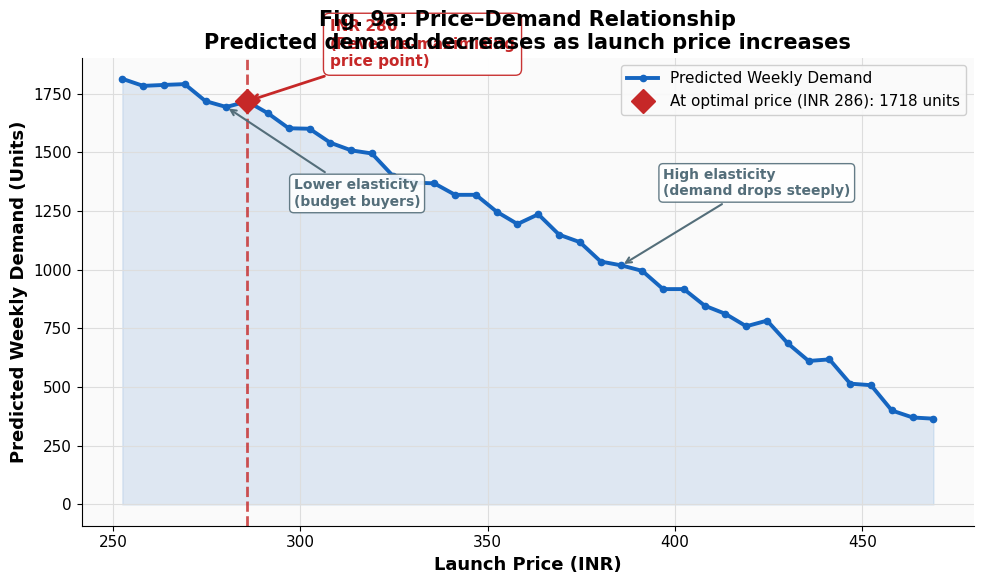
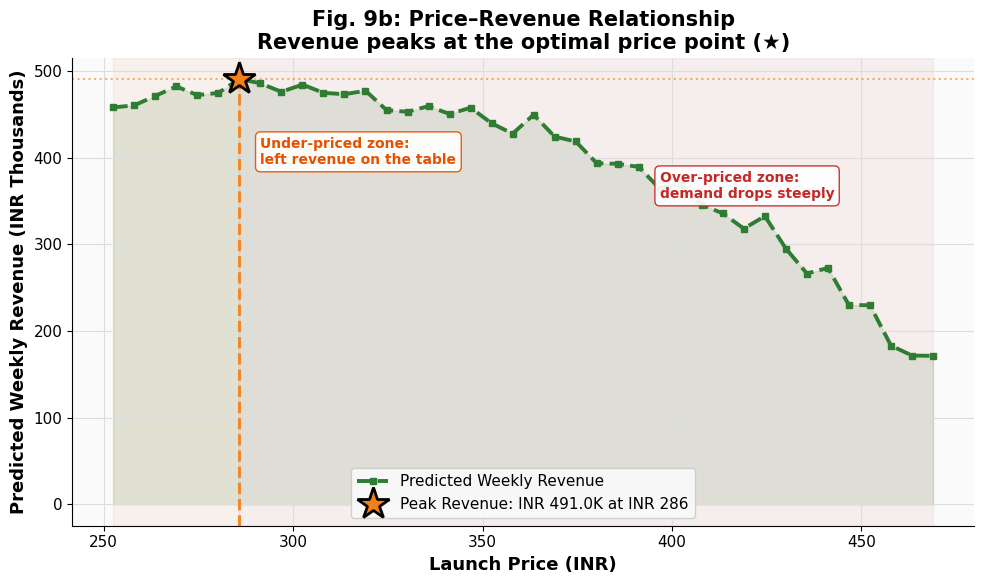
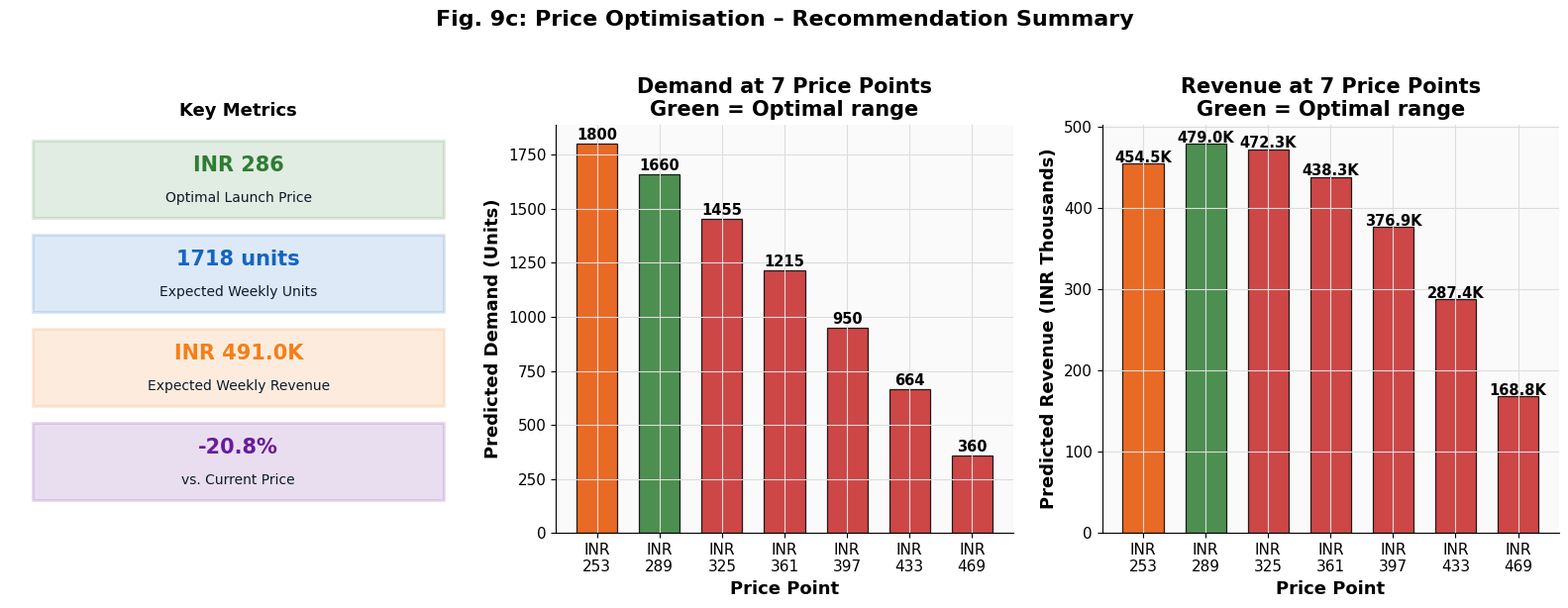

These charts were generated, in order, by the following Python code:
"""
Generate Fig 9a, 9b, 9c — print-ready, large fonts, high contrast
"""
import numpy as np
import matplotlib.pyplot as plt
import os

OUT = 'graphs'
os.makedirs(OUT, exist_ok=True)
DPI = 300

plt.rcParams.update({
    'font.family':       'DejaVu Sans',
    'font.size':         12,
    'axes.titlesize':    15,
    'axes.titleweight':  'bold',
    'axes.labelsize':    13,
    'axes.labelweight':  'bold',
    'xtick.labelsize':   11,
    'ytick.labelsize':   11,
    'legend.fontsize':   11,
    'legend.framealpha': 0.92,
    'savefig.dpi':       DPI,
    'savefig.bbox':      'tight',
    'savefig.facecolor': 'white',
    'axes.facecolor':    '#FAFAFA',
    'axes.grid':         True,
    'grid.color':        '#dddddd',
    'grid.linewidth':    0.8,
    'axes.spines.top':   False,
    'axes.spines.right': False,
    'lines.linewidth':   2.5,
})

C = {'blue':'#1565C0','green':'#2E7D32','red':'#C62828','gold':'#F57F17',
     'orange':'#E65100','grey':'#546E7A','navy':'#0D1B2A','purple':'#6A1B9A'}

np.random.seed(42)
base_price  = 360.72
prices      = np.linspace(base_price*0.7, base_price*1.3, 40)
base_demand = 1800
demand      = base_demand * (1 - 0.8*((prices - base_price*0.7)/(base_price*0.6))**1.3)
demand      = np.maximum(demand + np.random.normal(0, 28, len(demand)), 50)
revenue     = prices * demand
opt_idx     = np.argmax(revenue)
opt_price   = prices[opt_idx]
opt_rev     = revenue[opt_idx]
opt_dem     = demand[opt_idx]

# ── FIG 9a — Demand Curve ────────────────────────────────────────────────────
print("Fig 9a ...")
fig, ax = plt.subplots(figsize=(10, 6))
ax.plot(prices, demand, color=C['blue'], lw=2.8, marker='o', ms=4.5,
        label='Predicted Weekly Demand')
ax.fill_between(prices, demand, alpha=0.12, color=C['blue'])

ax.axvline(opt_price, color=C['red'], ls='--', lw=2, alpha=0.8)
ax.plot(opt_price, opt_dem, 'D', color=C['red'], ms=12, zorder=10,
        label=f'At optimal price (INR {opt_price:.0f}): {opt_dem:.0f} units')
ax.annotate(f'INR {opt_price:.0f}\n(Revenue-maximising\nprice point)',
            xy=(opt_price, opt_dem),
            xytext=(opt_price + 22, opt_dem + 150),
            fontsize=11, fontweight='bold', color=C['red'],
            arrowprops=dict(arrowstyle='->', color=C['red'], lw=2),
            bbox=dict(boxstyle='round,pad=0.4', facecolor='white',
                      edgecolor=C['red'], alpha=0.95))

mid = len(prices)//2
ax.annotate('High elasticity\n(demand drops steeply)',
            xy=(prices[mid+4], demand[mid+4]),
            xytext=(prices[mid+6], demand[mid+4]+300),
            fontsize=10, fontweight='bold', color=C['grey'],
            arrowprops=dict(arrowstyle='->', color=C['grey'], lw=1.5),
            bbox=dict(boxstyle='round,pad=0.3', facecolor='white',
                      edgecolor=C['grey'], alpha=0.9))
ax.annotate('Lower elasticity\n(budget buyers)',
            xy=(prices[5], demand[5]),
            xytext=(prices[5]+18, demand[5]-420),
            fontsize=10, fontweight='bold', color=C['grey'],
            arrowprops=dict(arrowstyle='->', color=C['grey'], lw=1.5),
            bbox=dict(boxstyle='round,pad=0.3', facecolor='white',
                      edgecolor=C['grey'], alpha=0.9))

ax.set_xlabel('Launch Price (INR)')
ax.set_ylabel('Predicted Weekly Demand (Units)')
ax.set_title('Fig. 9a: Price–Demand Relationship\nPredicted demand decreases as launch price increases')
ax.legend(loc='upper right')
plt.tight_layout()
plt.savefig(f'{OUT}/fig09a_demand_curve.png')
plt.close()

# ── FIG 9b — Revenue Curve ───────────────────────────────────────────────────
print("Fig 9b ...")
fig, ax = plt.subplots(figsize=(10, 6))
ax.plot(prices, revenue/1000, color=C['green'], lw=2.8, ls='--', marker='s', ms=4.5,
        label='Predicted Weekly Revenue')
ax.fill_between(prices, revenue/1000, alpha=0.12, color=C['green'])

ax.axvline(opt_price, color=C['gold'], ls='--', lw=2.2, alpha=0.9)
ax.plot(opt_price, opt_rev/1000, '*', color=C['gold'], ms=24,
        markeredgecolor='black', markeredgewidth=2, zorder=10,
        label=f'Peak Revenue: INR {opt_rev/1000:.1f}K at INR {opt_price:.0f}')
ax.axhline(opt_rev/1000, color=C['gold'], ls=':', lw=1.5, alpha=0.6)

ax.axvspan(prices[0],   opt_price, alpha=0.06, color=C['orange'])
ax.axvspan(opt_price, prices[-1], alpha=0.06, color=C['red'])

ax.text(prices[7],  opt_rev/1000*0.80, 'Under-priced zone:\nleft revenue on the table',
        fontsize=10, fontweight='bold', color=C['orange'],
        bbox=dict(boxstyle='round,pad=0.35', facecolor='white',
                  edgecolor=C['orange'], alpha=0.92))
ax.text(prices[-14], opt_rev/1000*0.72, 'Over-priced zone:\ndemand drops steeply',
        fontsize=10, fontweight='bold', color=C['red'],
        bbox=dict(boxstyle='round,pad=0.35', facecolor='white',
                  edgecolor=C['red'], alpha=0.92))

ax.set_xlabel('Launch Price (INR)')
ax.set_ylabel('Predicted Weekly Revenue (INR Thousands)')
ax.set_title('Fig. 9b: Price–Revenue Relationship\nRevenue peaks at the optimal price point (★)')
ax.legend(loc='lower center', fontsize=11)
plt.tight_layout()
plt.savefig(f'{OUT}/fig09b_revenue_curve.png')
plt.close()

# ── FIG 9c — Recommendation Summary Panel ────────────────────────────────────
print("Fig 9c ...")
fig, axes = plt.subplots(1, 3, figsize=(16, 6))
fig.suptitle('Fig. 9c: Price Optimisation – Recommendation Summary',
             fontweight='bold', fontsize=16, y=1.02)

# Panel 1 — KPI boxes
ax = axes[0]
ax.set_xlim(0, 1); ax.set_ylim(0, 1); ax.axis('off')
kpis = [
    ('Optimal Launch Price',    f'INR {opt_price:.0f}',    C['green']),
    ('Expected Weekly Units',   f'{opt_dem:.0f} units',    C['blue']),
    ('Expected Weekly Revenue', f'INR {opt_rev/1000:.1f}K',C['gold']),
    ('vs. Current Price',       f'{((opt_price/base_price)-1)*100:+.1f}%', C['purple']),
]
for i, (label, val, col) in enumerate(kpis):
    y = 0.86 - i*0.23
    ax.add_patch(plt.Rectangle((0.05, y-0.09), 0.9, 0.19,
                                facecolor=col, alpha=0.14,
                                edgecolor=col, linewidth=2.2,
                                transform=ax.transAxes))
    ax.text(0.5, y+0.04, val, ha='center', va='center',
            fontsize=15, fontweight='bold', color=col, transform=ax.transAxes)
    ax.text(0.5, y-0.04, label, ha='center', va='center',
            fontsize=10, color=C['navy'], transform=ax.transAxes)
ax.set_title('Key Metrics', fontsize=13)

# Panel 2 — Demand at 7 price points
ax = axes[1]
test_prices = np.linspace(prices[0], prices[-1], 7)
test_demand = base_demand*(1 - 0.8*((test_prices - base_price*0.7)/(base_price*0.6))**1.3)
test_demand = np.maximum(test_demand, 50)
bar_colors  = [C['green'] if abs(p-opt_price)<18 else
               (C['orange'] if p<opt_price else C['red']) for p in test_prices]
bars = ax.bar([f'INR\n{p:.0f}' for p in test_prices], test_demand,
              color=bar_colors, edgecolor='black', lw=0.9, alpha=0.85, width=0.65)
for bar, val in zip(bars, test_demand):
    ax.text(bar.get_x()+bar.get_width()/2, bar.get_height()+18,
            f'{val:.0f}', ha='center', fontsize=10.5, fontweight='bold')
ax.set_ylabel('Predicted Demand (Units)')
ax.set_xlabel('Price Point')
ax.set_title('Demand at 7 Price Points\nGreen = Optimal range')

# Panel 3 — Revenue at 7 price points
ax = axes[2]
test_revenue = test_prices * test_demand / 1000
rev_colors   = [C['green'] if abs(p-opt_price)<18 else
                (C['orange'] if p<opt_price else C['red']) for p in test_prices]
bars = ax.bar([f'INR\n{p:.0f}' for p in test_prices], test_revenue,
              color=rev_colors, edgecolor='black', lw=0.9, alpha=0.85, width=0.65)
for bar, val in zip(bars, test_revenue):
    ax.text(bar.get_x()+bar.get_width()/2, bar.get_height()+1.5,
            f'{val:.1f}K', ha='center', fontsize=10.5, fontweight='bold')
ax.set_ylabel('Predicted Revenue (INR Thousands)')
ax.set_xlabel('Price Point')
ax.set_title('Revenue at 7 Price Points\nGreen = Optimal range')

plt.tight_layout()
plt.savefig(f'{OUT}/fig09c_price_recommendation.png')
plt.close()

print("\nDone! fig09a/b/c saved.")
